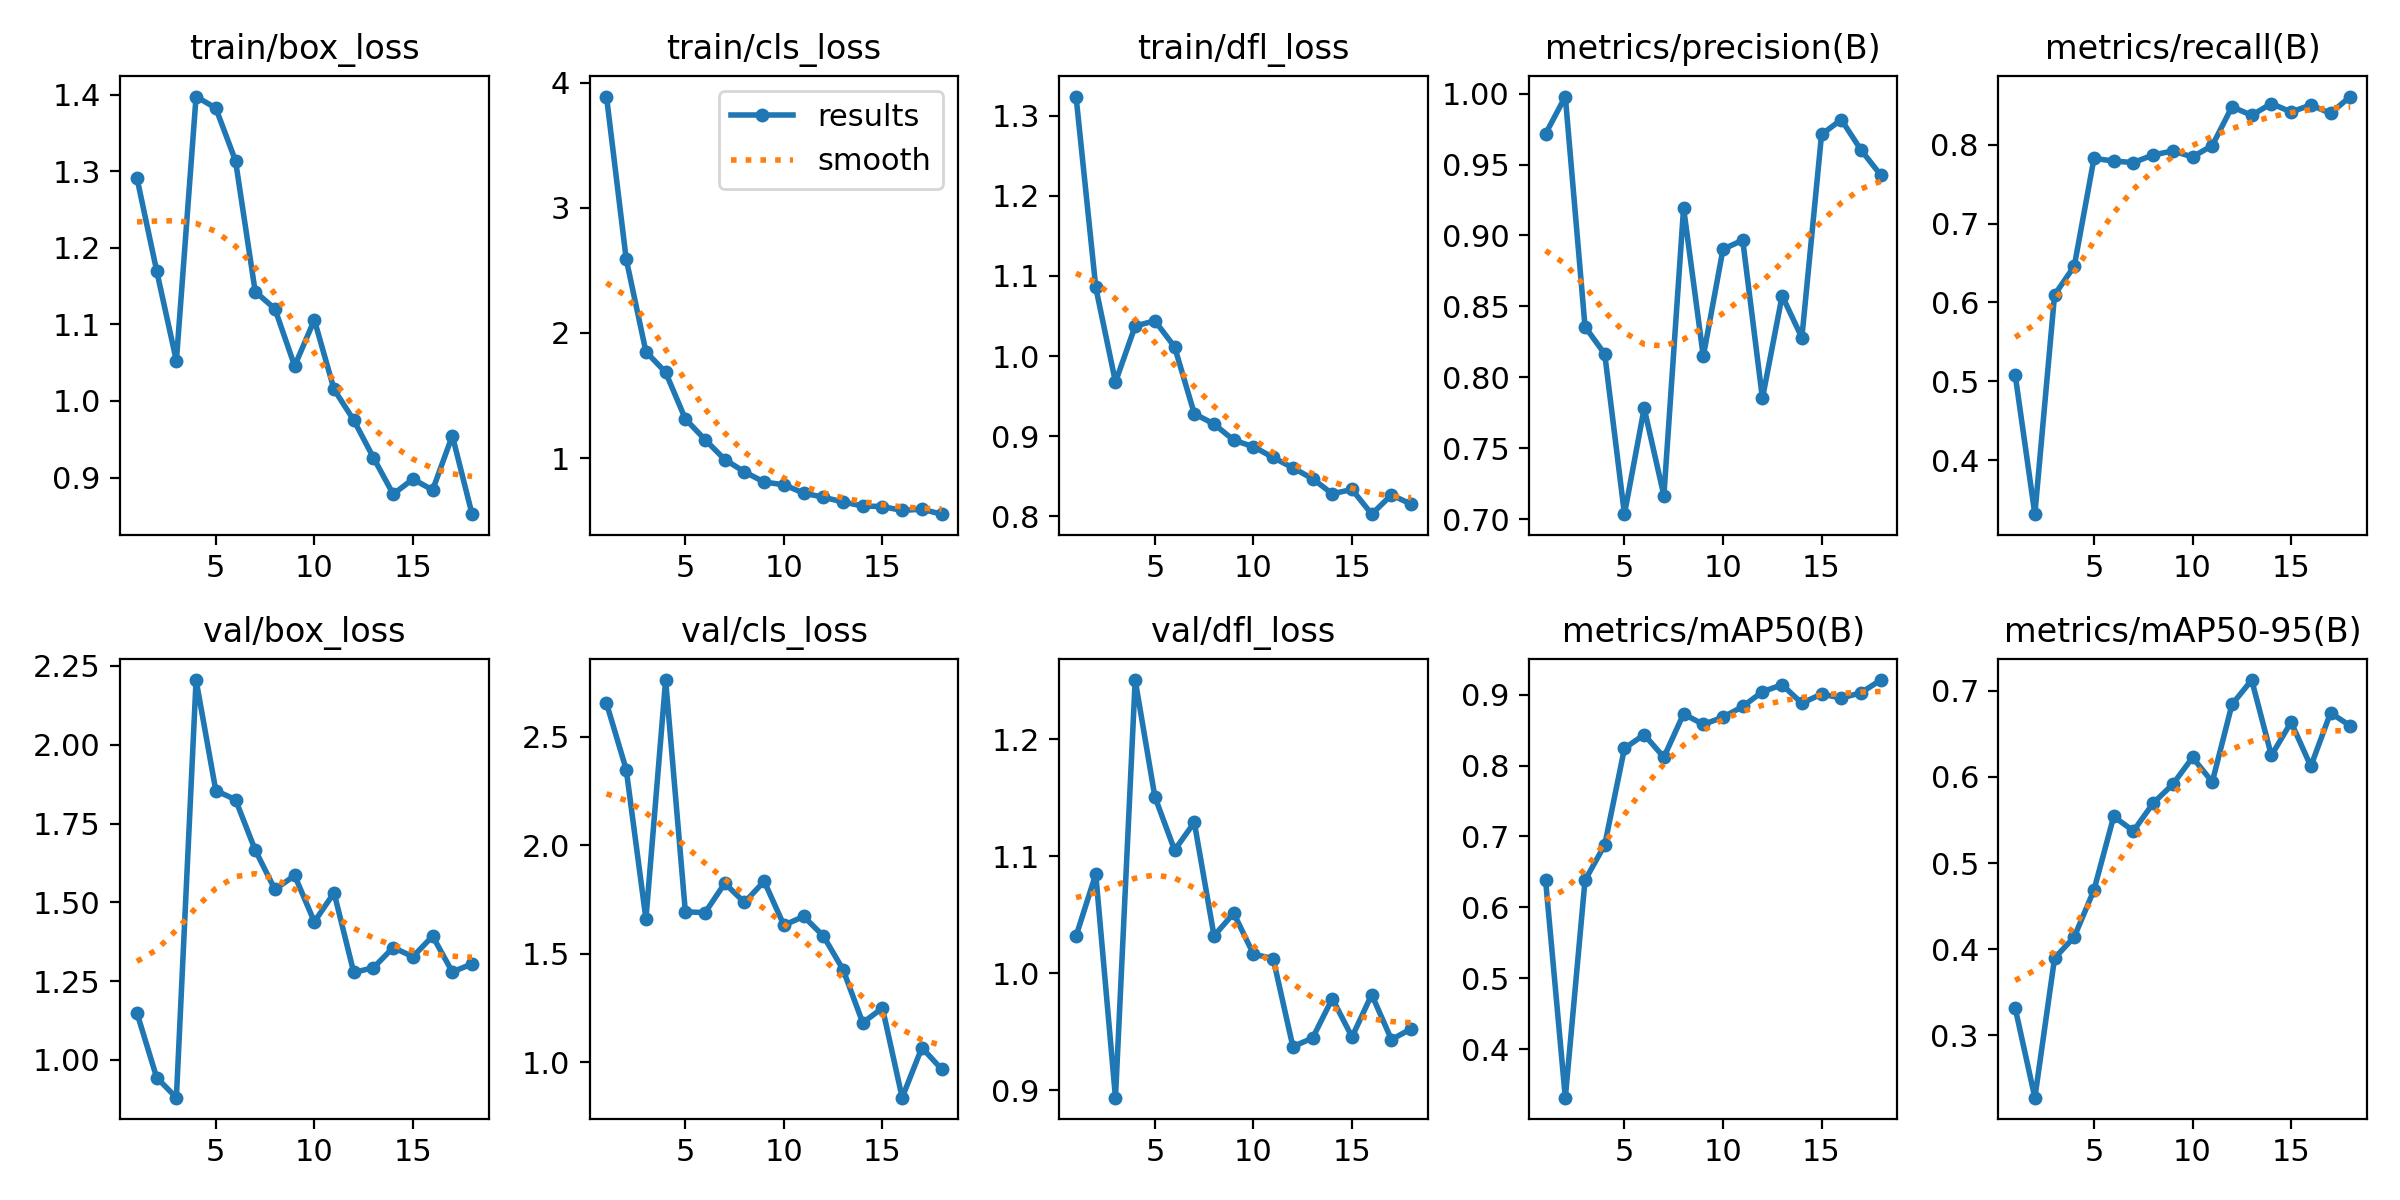

Source data for this figure (header and first rows):
epoch, train/box_loss, train/cls_loss, train/dfl_loss, metrics/precision(B), metrics/recall(B), metrics/mAP50(B), metrics/mAP50-95(B), val/box_loss, val/cls_loss, val/dfl_loss, lr/pg0, lr/pg1, lr/pg2
1, 1.291, 3.889, 1.324, 0.9717, 0.5083, 0.6381, 0.3319, 1.149, 2.655, 1.032, 0.000476, 0.000476, 0.000476
2, 1.17, 2.59, 1.086, 0.9979, 0.3313, 0.3317, 0.2277, 0.9444, 2.35, 1.085, 0.0009429, 0.0009429, 0.0009429
3, 1.052, 1.851, 0.9675, 0.8357, 0.6096, 0.6382, 0.3896, 0.8805, 1.661, 0.8939, 0.0014, 0.0014, 0.0014
4, 1.397, 1.686, 1.038, 0.8165, 0.6461, 0.6881, 0.4143, 2.205, 2.762, 1.251, 0.001387, 0.001387, 0.001387
5, 1.382, 1.313, 1.044, 0.7036, 0.7828, 0.8242, 0.4688, 1.855, 1.694, 1.151, 0.001387, 0.001387, 0.001387
6, 1.314, 1.148, 1.011, 0.7782, 0.7794, 0.8436, 0.5541, 1.826, 1.69, 1.105, 0.001372, 0.001372, 0.001372
7, 1.143, 0.9891, 0.928, 0.7167, 0.7775, 0.8117, 0.5372, 1.666, 1.825, 1.129, 0.001358, 0.001358, 0.001358
8, 1.12, 0.8907, 0.9151, 0.9194, 0.7872, 0.8729, 0.5695, 1.541, 1.737, 1.032, 0.001344, 0.001344, 0.001344
9, 1.046, 0.8091, 0.895, 0.8148, 0.7922, 0.858, 0.5915, 1.585, 1.834, 1.051, 0.00133, 0.00133, 0.00133
10, 1.106, 0.7876, 0.8868, 0.8903, 0.7847, 0.8681, 0.6226, 1.438, 1.631, 1.016, 0.001316, 0.001316, 0.001316
11, 1.015, 0.7209, 0.8734, 0.8967, 0.7991, 0.8833, 0.5941, 1.53, 1.672, 1.013, 0.001302, 0.001302, 0.001302
12, 0.9749, 0.6883, 0.8604, 0.7852, 0.8483, 0.9041, 0.6841, 1.278, 1.582, 0.9375, 0.001288, 0.001288, 0.001288
13, 0.9259, 0.6496, 0.8468, 0.8576, 0.8375, 0.9139, 0.7125, 1.293, 1.427, 0.9448, 0.001273, 0.001273, 0.001273
14, 0.8784, 0.6181, 0.828, 0.8279, 0.8524, 0.8878, 0.6249, 1.357, 1.182, 0.9785, 0.001259, 0.001259, 0.001259
15, 0.898, 0.6135, 0.8334, 0.9712, 0.8416, 0.9009, 0.6635, 1.328, 1.25, 0.9457, 0.001245, 0.001245, 0.001245
16, 0.8838, 0.5823, 0.8026, 0.9817, 0.8506, 0.8951, 0.6124, 1.393, 0.8362, 0.9819, 0.001231, 0.001231, 0.001231
17, 0.9546, 0.5926, 0.8266, 0.9603, 0.84, 0.9026, 0.6744, 1.279, 1.067, 0.9435, 0.001217, 0.001217, 0.001217
18, 0.8522, 0.5526, 0.8151, 0.9426, 0.8613, 0.9206, 0.6593, 1.305, 0.9677, 0.9526, 0.001203, 0.001203, 0.001203
